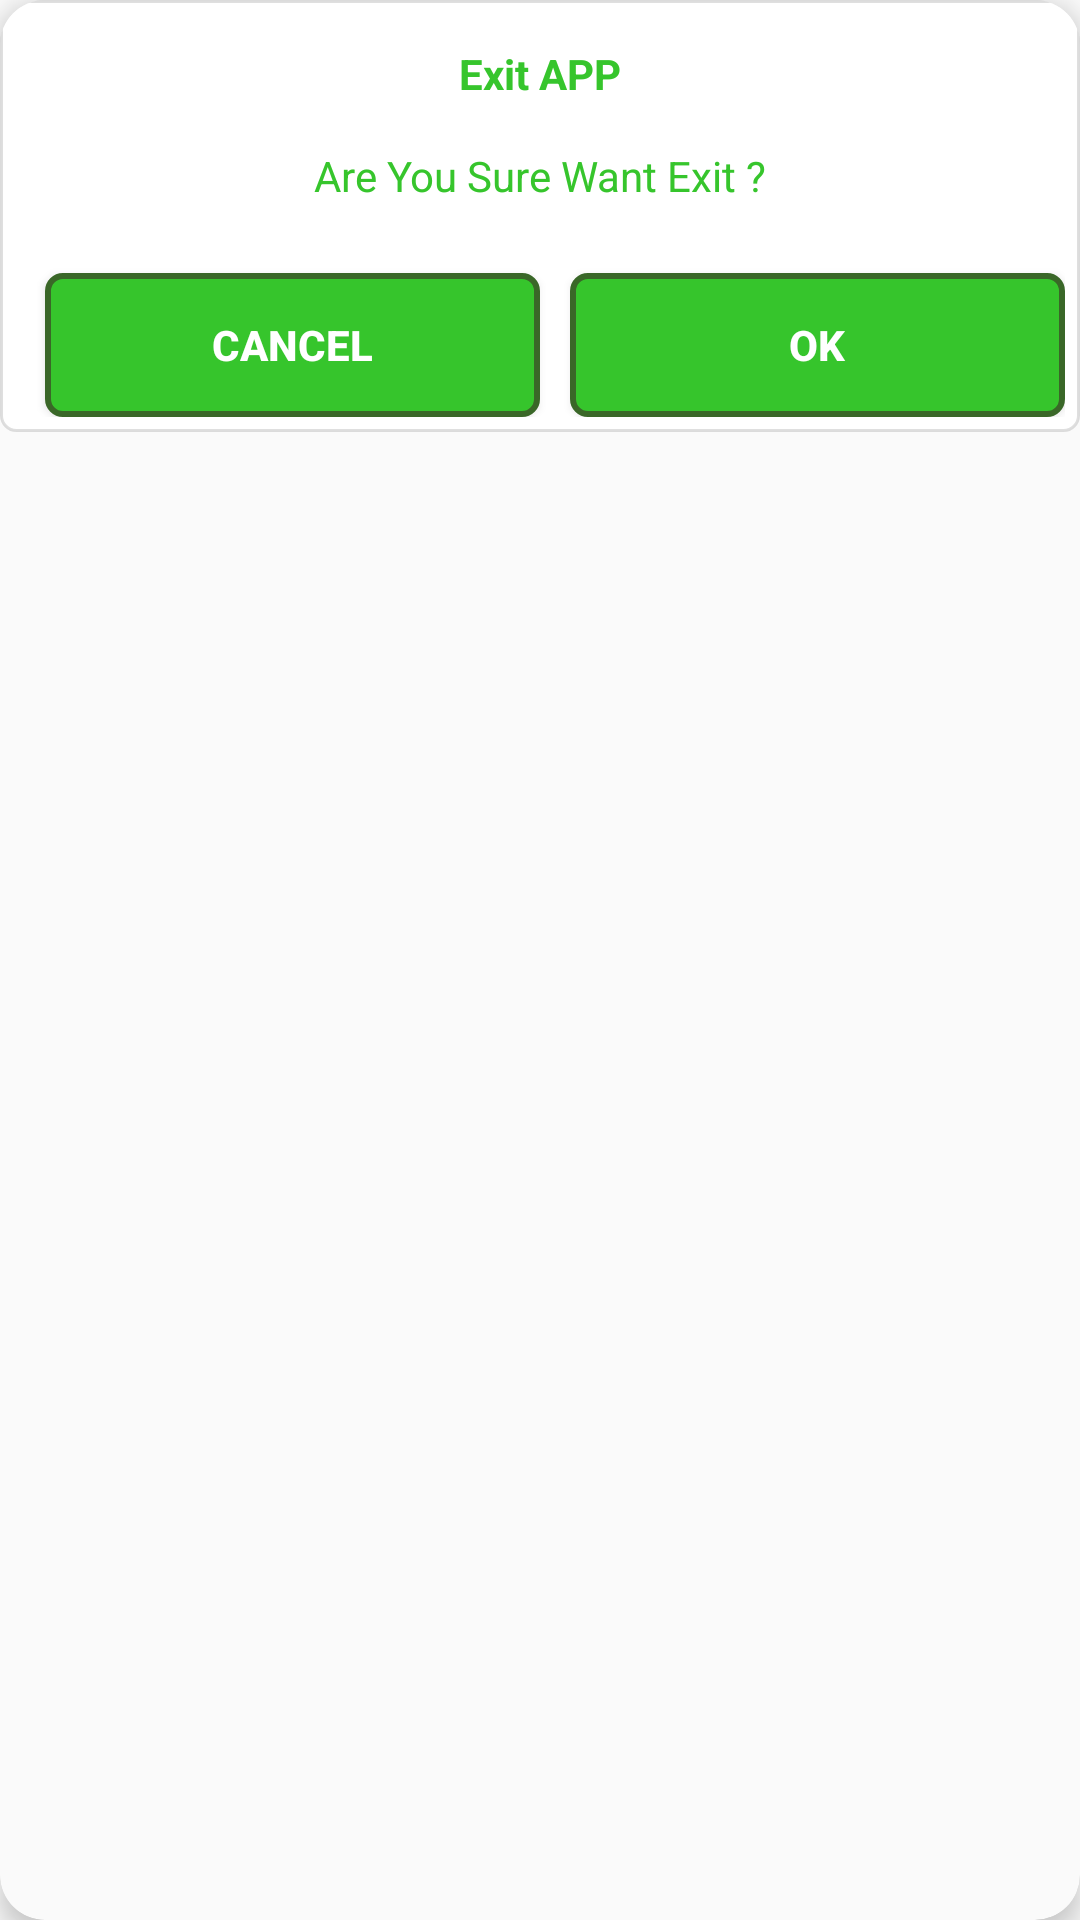

Layout XML and referenced resources for this Android screen:
<!-- AndroidManifest.xml: application theme AppTheme -->
<!-- res/layout/gb_ads_exit_dialog.xml -->
<?xml version="1.0" encoding="utf-8"?>
<androidx.cardview.widget.CardView xmlns:android="http://schemas.android.com/apk/res/android"
    xmlns:app="http://schemas.android.com/apk/res-auto"
    android:layout_width="match_parent"
    android:layout_height="wrap_content"
    android:background="@android:color/transparent"
    app:cardBackgroundColor="#FAFAFA"
    app:cardCornerRadius="15dp"
    app:cardElevation="5dp"
    app:cardMaxElevation="5dp">

    <androidx.constraintlayout.widget.ConstraintLayout
        android:layout_width="match_parent"
        android:layout_height="wrap_content"
        android:background="@drawable/gb_ads_bgnew"
        android:padding="5dp">

        <TextView
            android:id="@+id/exit_tittle"
            android:layout_width="match_parent"
            android:layout_height="wrap_content"
            android:layout_margin="5dp"
            android:padding="5dp"
            android:text="Exit APP"
            android:textAlignment="center"
            android:textColor="@color/gb_fcolor"
            android:textSize="@dimen/_14sdp"
            android:textStyle="bold"
            app:layout_constraintEnd_toStartOf="parent"
            app:layout_constraintStart_toStartOf="parent"
            app:layout_constraintTop_toTopOf="parent" />

        <TextView
            android:id="@+id/exit_details"
            android:layout_width="match_parent"
            android:layout_height="wrap_content"
            android:layout_margin="5dp"
            android:padding="5dp"
            android:text="Are You Sure Want Exit ?"
            android:textAlignment="center"
            android:textColor="@color/gb_fcolor"
            android:textSize="@dimen/_14sdp"
            android:textStyle="normal"
            app:layout_constraintEnd_toStartOf="parent"
            app:layout_constraintStart_toStartOf="parent"
            app:layout_constraintTop_toBottomOf="@+id/exit_tittle" />

        <FrameLayout
            android:id="@+id/Ad_Native"
            android:layout_width="match_parent"
            android:layout_height="wrap_content"
            android:layout_marginStart="8dp"
            android:layout_marginTop="8dp"
            android:layout_marginEnd="8dp"
            android:layout_marginBottom="8dp"
            android:orientation="vertical"
            app:layout_constraintTop_toBottomOf="@+id/exit_details"
            app:layout_constraintStart_toStartOf="parent"
            app:layout_constraintEnd_toEndOf="parent"/>

        <Button
            android:id="@+id/exit_cnl"
            android:layout_width="0dp"
            android:layout_height="wrap_content"
            android:layout_margin="10dp"
            android:background="@drawable/gb_ads_corners_shape"
            android:padding="5dp"
            android:text="cancel"
            android:textAlignment="center"
            android:textColor="@color/gb_white"
            android:textSize="@dimen/_12sdp"
            android:textStyle="bold"
            app:backgroundTint="@null"
            app:layout_constraintEnd_toStartOf="@+id/exit_ok"
            app:layout_constraintHorizontal_weight="1"
            app:layout_constraintStart_toStartOf="parent"
            app:layout_constraintTop_toBottomOf="@+id/Ad_Native" />

        <Button
            android:id="@+id/exit_ok"
            android:layout_width="0dp"
            android:layout_height="wrap_content"
            android:background="@drawable/gb_ads_corners_shape"
            android:padding="5dp"
            android:text="ok"
            android:textAlignment="center"
            android:textColor="@color/gb_white"
            android:textSize="@dimen/_12sdp"
            android:textStyle="bold"
            app:backgroundTint="@null"
            app:layout_constraintEnd_toEndOf="parent"
            app:layout_constraintHorizontal_weight="1"
            app:layout_constraintStart_toEndOf="@id/exit_cnl"
            app:layout_constraintTop_toTopOf="@+id/exit_cnl" />

    </androidx.constraintlayout.widget.ConstraintLayout>

</androidx.cardview.widget.CardView>
<!-- resources referenced by this layout -->
<resources>
  <color name="gb_fcolor">#36C52C</color>
  <color name="gb_white">#FFFFFFFF</color>
  <!-- drawable gb_ads_bgnew (drawable) -->
  <?xml version="1.0" encoding="utf-8"?>
  <shape xmlns:android="http://schemas.android.com/apk/res/android" android:shape="rectangle">
      <solid android:color="#ffffff"/>
      <corners android:radius="@dimen/_5sdp"/>
      <stroke android:color="#20000000" android:width="1dp"/>
  </shape>
  <!-- drawable gb_ads_corners_shape (drawable) -->
  <?xml version="1.0" encoding="utf-8"?>
  <shape xmlns:android="http://schemas.android.com/apk/res/android">
      <solid android:color="@color/gb_fcolor" />
      <stroke
          android:width="2dp"
          android:color="#3a6728" />
      <padding
          android:bottom="1dp"
          android:left="1dp"
          android:right="1dp"
          android:top="1dp" />
      <corners
          android:bottomLeftRadius="5dp"
          android:bottomRightRadius="5dp"
          android:topLeftRadius="5dp"
          android:topRightRadius="5dp" />
  </shape>
  <style name="AppTheme" parent="@style/Theme.AppCompat.Light.NoActionBar">
          <item name="colorAccent">@color/gb_colorAccent</item>
          <item name="colorPrimary">@color/gb_colorPrimary</item>
          <item name="colorPrimaryDark">@color/gb_colorPrimaryDark</item>
      </style>
  <dimen name="_5sdp">5dp</dimen>
  <color name="gb_colorAccent">#36C52C</color>
  <color name="gb_colorPrimary">#36C52C</color>
  <color name="gb_colorPrimaryDark">#139509</color>
</resources>
